Photos from the image-classification dataset "Mango-Dataset" in the GitHub repository muhammadimran-ui/Mango-Dataset. Its 4 classes are: damage, good mango, over ripe mango, under ripe mango.

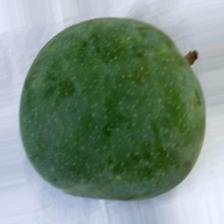
Label: under ripe mango

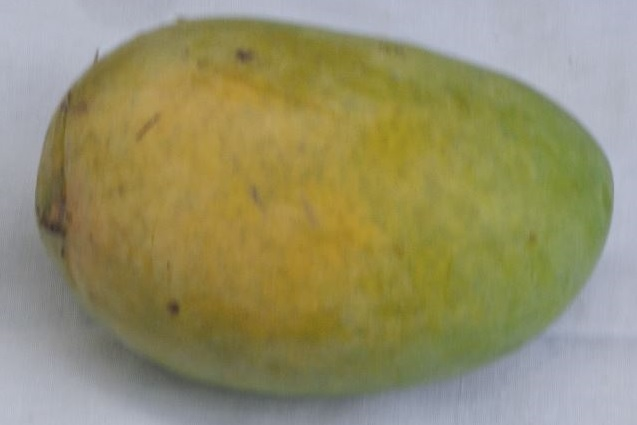
Label: good mango

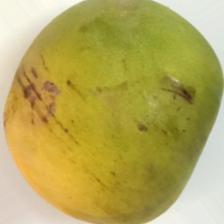
Label: damage

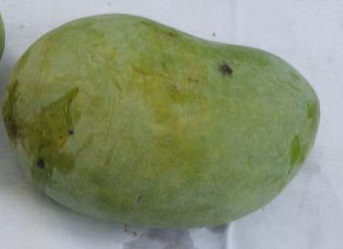
Label: good mango

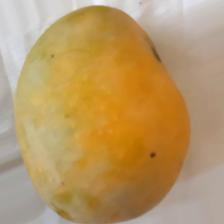
Label: over ripe mango

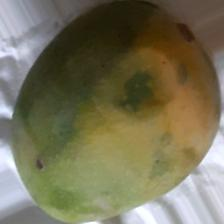
Label: damage
